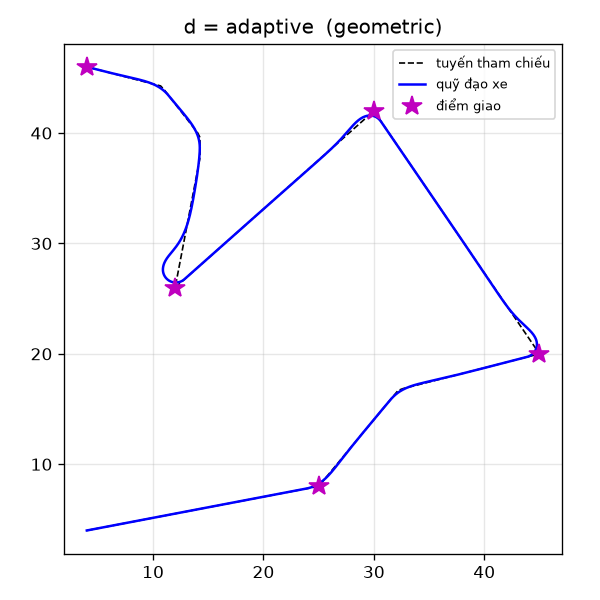

Source data for this figure (header and first rows):
d, law, success, n_reached, n_junctions, time, cte_rms, cte_max, t_cte_max, miss_max, miss_mean, steer_rate, v_mean, d_mean, d_min, min_clearance, collisions
adaptive, geometric, 1, 5, 5, 139.9, 0.317, 1.419, 112.2, 0.473, 0.354, 0.0044, 0.868, 2.1, 1.5, 1.118, 0
